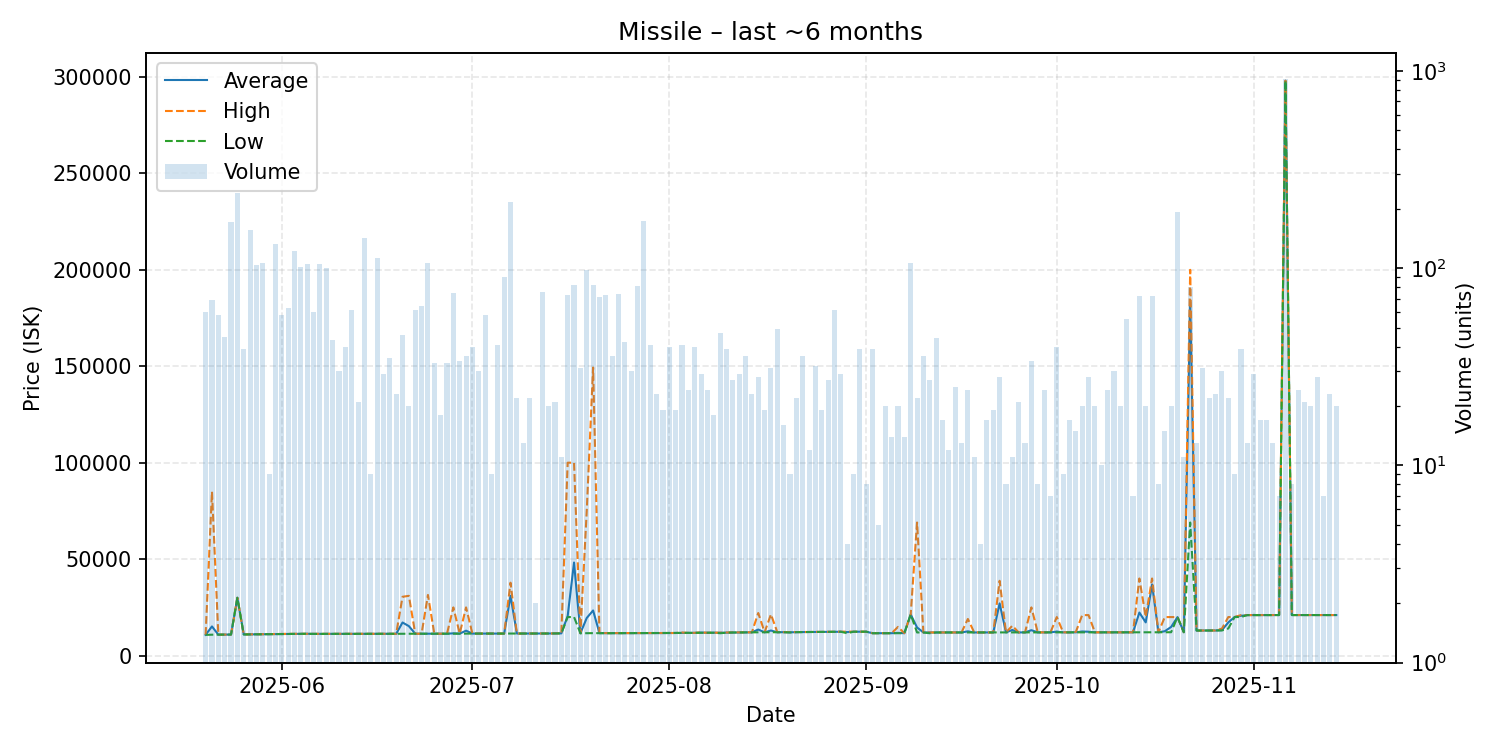

Values plotted in this chart, from the file beside it:
date, average, highest, lowest, order_count, volume
2025-05-20, 10771, 10790, 10760, 9, 60
2025-05-21, 15137, 85000, 10850, 11, 69
2025-05-22, 10861, 10870, 10860, 13, 58
2025-05-23, 10892, 10910, 10890, 7, 45
2025-05-24, 10930, 10930, 10930, 18, 172
2025-05-25, 30000, 30000, 30000, 12, 240
2025-05-26, 10984, 11010, 10980, 9, 39
2025-05-27, 11020, 11020, 11020, 23, 156
2025-05-28, 11090, 11090, 11090, 14, 104
2025-05-29, 11110, 11110, 11110, 13, 106
2025-05-30, 11156, 11160, 11150, 5, 9
2025-05-31, 11180, 11180, 11180, 36, 133
2025-06-01, 11230, 11240, 11220, 10, 58
2025-06-02, 11283, 11300, 11280, 18, 63
2025-06-03, 11300, 11300, 11300, 19, 122
2025-06-04, 11330, 11330, 11330, 13, 101
2025-06-05, 11330, 11330, 11330, 8, 105
2025-06-06, 11269, 11330, 11260, 15, 60
2025-06-07, 11280, 11280, 11280, 12, 105
2025-06-08, 11274, 11280, 11270, 13, 100
2025-06-09, 11281, 11290, 11280, 7, 43
2025-06-10, 11280, 11280, 11280, 11, 30
2025-06-11, 11298, 11300, 11290, 10, 40
2025-06-12, 11300, 11300, 11300, 8, 61
2025-06-13, 11300, 11300, 11300, 3, 21
2025-06-14, 11300, 11300, 11300, 14, 143
2025-06-15, 11300, 11300, 11300, 6, 9
2025-06-16, 11300, 11300, 11300, 13, 112
2025-06-17, 11319, 11320, 11310, 13, 29
2025-06-18, 11320, 11320, 11320, 11, 35
2025-06-19, 11322, 11330, 11320, 7, 23
2025-06-20, 17171, 30500, 11340, 5, 46
2025-06-21, 15287, 30995, 11360, 7, 20
2025-06-22, 11360, 11360, 11360, 8, 61
2025-06-23, 11360, 11370, 11360, 12, 64
2025-06-24, 11360, 31440, 11350, 17, 106
2025-06-25, 11357, 11360, 11350, 9, 33
2025-06-26, 11370, 11370, 11370, 8, 18
2025-06-27, 11370, 11370, 11370, 7, 33
2025-06-28, 11555, 25000, 11370, 12, 75
2025-06-29, 11402, 11410, 11390, 11, 34
2025-06-30, 12938, 25000, 11430, 8, 36
2025-07-01, 11430, 11430, 11430, 8, 40
2025-07-02, 11430, 11430, 11430, 8, 30
2025-07-03, 11430, 11430, 11430, 13, 58
2025-07-04, 11430, 11430, 11430, 3, 9
2025-07-05, 11430, 11430, 11430, 13, 41
2025-07-06, 11430, 11440, 11430, 11, 90
2025-07-07, 31000, 37800, 11450, 19, 216
2025-07-08, 11450, 11450, 11450, 6, 22
2025-07-09, 11450, 11450, 11450, 8, 13
2025-07-10, 11455, 11460, 11450, 6, 22
2025-07-11, 11465, 11470, 11460, 2, 2
2025-07-12, 11470, 11470, 11470, 9, 76
2025-07-13, 11475, 11490, 11470, 8, 20
2025-07-14, 11508, 11510, 11490, 6, 21
2025-07-15, 11539, 11550, 11530, 5, 11
2025-07-16, 20582, 99980, 20000, 22, 73
2025-07-17, 48248, 99970, 20010, 23, 82
2025-07-18, 11608, 11640, 11590, 12, 31
... 119 more rows
